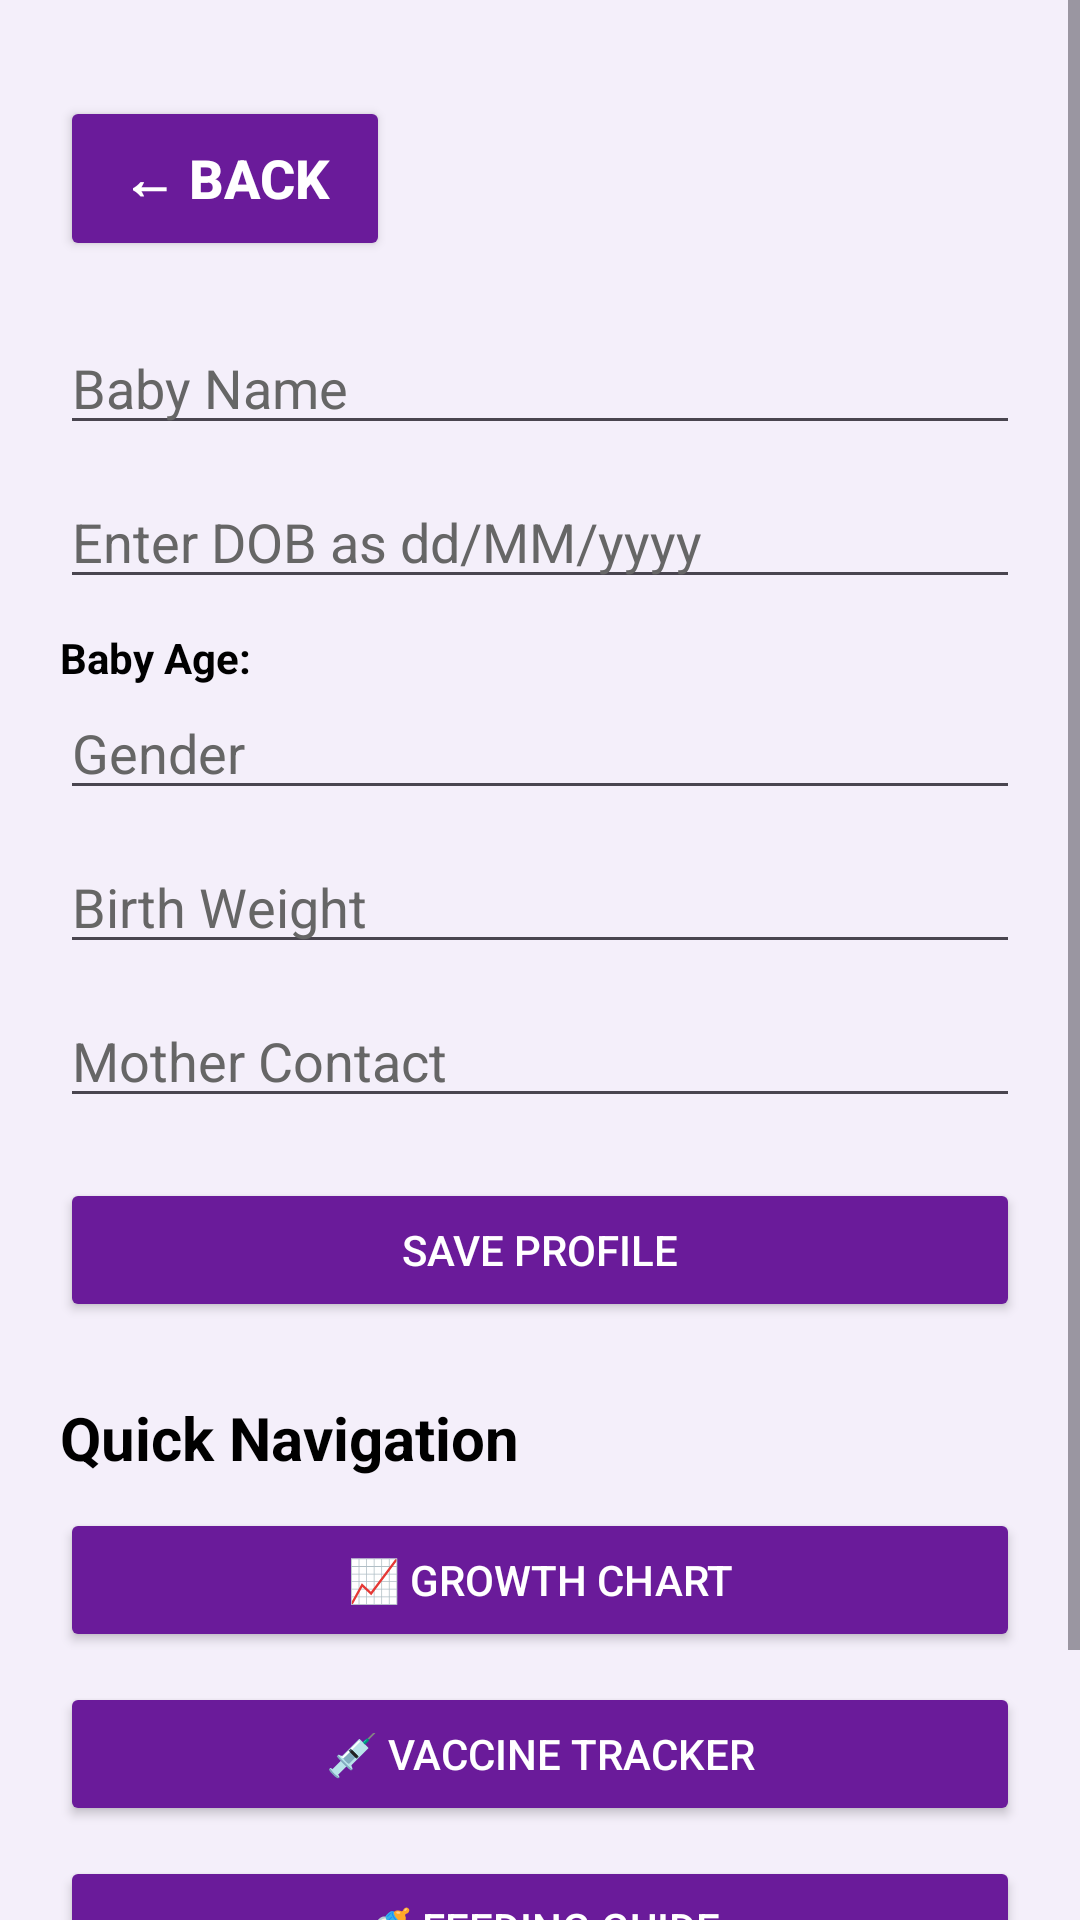

The Android layout XML behind this screen, and the referenced resources:
<!-- AndroidManifest.xml: application theme Theme.ShishuSneh -->
<!-- res/layout/activity_profile.xml -->
<?xml version="1.0" encoding="utf-8"?>
<ScrollView xmlns:android="http://schemas.android.com/apk/res/android"
    android:layout_width="match_parent"
    android:layout_height="match_parent"
    android:background="#F4EFFA">

    <LinearLayout
        android:layout_width="match_parent"
        android:layout_height="wrap_content"
        android:orientation="vertical"
        android:padding="20dp">

        <Button
            android:id="@+id/btnBack"
            android:layout_width="110dp"
            android:layout_height="55dp"
            android:layout_marginTop="12dp"
            android:layout_marginBottom="20dp"
            android:text="← Back"
            android:textSize="18sp"
            android:textStyle="bold"
            android:textColor="#FFFFFF"
            android:backgroundTint="#6A1B9A"
            android:padding="12dp"/>

        <EditText
            android:id="@+id/etBabyName"
            android:layout_width="match_parent"
            android:layout_height="wrap_content"
            android:hint="Baby Name"
            android:textColor="#000000"
            android:textColorHint="#666666" />

        <EditText
            android:id="@+id/etDOB"
            android:layout_width="match_parent"
            android:layout_height="wrap_content"
            android:layout_marginTop="10dp"
            android:hint="Enter DOB as dd/MM/yyyy"
            android:textColor="#000000"
            android:textColorHint="#666666" />

        <TextView
            android:id="@+id/tvAge"
            android:layout_width="wrap_content"
            android:layout_height="wrap_content"
            android:layout_marginTop="10dp"
            android:text="Baby Age:"
            android:textStyle="bold"
            android:textColor="#000000"/>

        <EditText
            android:id="@+id/etGender"
            android:layout_width="match_parent"
            android:layout_height="wrap_content"
            android:hint="Gender"
            android:textColor="#000000"
            android:textColorHint="#666666" />

        <EditText
            android:id="@+id/etWeight"
            android:layout_width="match_parent"
            android:layout_height="wrap_content"
            android:layout_marginTop="10dp"
            android:hint="Birth Weight"
            android:textColor="#000000"
            android:textColorHint="#666666" />

        <EditText
            android:id="@+id/etMotherContact"
            android:layout_width="match_parent"
            android:layout_height="wrap_content"
            android:layout_marginTop="10dp"
            android:hint="Mother Contact"
            android:textColor="#000000"
            android:textColorHint="#666666" />

        <Button
            android:id="@+id/saveBtn"
            android:layout_width="match_parent"
            android:layout_height="wrap_content"
            android:layout_marginTop="20dp"
            android:text="Save Profile"
            android:textColor="#FFFFFF"
            android:backgroundTint="#6A1B9A"/>

        <TextView
            android:layout_width="wrap_content"
            android:layout_height="wrap_content"
            android:layout_marginTop="25dp"
            android:text="Quick Navigation"
            android:textSize="20sp"
            android:textStyle="bold"
            android:textColor="#000000"/>

        <Button
            android:id="@+id/btnOpenGrowth"
            android:layout_width="match_parent"
            android:layout_height="wrap_content"
            android:layout_marginTop="10dp"
            android:text="📈 Growth Chart"
            android:textColor="#FFFFFF"
            android:backgroundTint="#6A1B9A"/>

        <Button
            android:id="@+id/btnOpenVaccine"
            android:layout_width="match_parent"
            android:layout_height="wrap_content"
            android:layout_marginTop="10dp"
            android:text="💉 Vaccine Tracker"
            android:textColor="#FFFFFF"
            android:backgroundTint="#6A1B9A"/>

        <Button
            android:id="@+id/btnOpenFeeding"
            android:layout_width="match_parent"
            android:layout_height="wrap_content"
            android:layout_marginTop="10dp"
            android:text="🍼 Feeding Guide"
            android:textColor="#FFFFFF"
            android:backgroundTint="#6A1B9A"/>

        <Button
            android:id="@+id/btnOpenMilestone"
            android:layout_width="match_parent"
            android:layout_height="wrap_content"
            android:layout_marginTop="10dp"
            android:text="✅ Milestone Checklist"
            android:textColor="#FFFFFF"
            android:backgroundTint="#6A1B9A"/>

    </LinearLayout>

</ScrollView>
<!-- resources referenced by this layout -->
<resources>
  <style name="Theme.ShishuSneh" parent="Base.Theme.ShishuSneh" />
  <style name="Base.Theme.ShishuSneh" parent="Theme.Material3.DayNight.NoActionBar">
          
          
      </style>
</resources>
